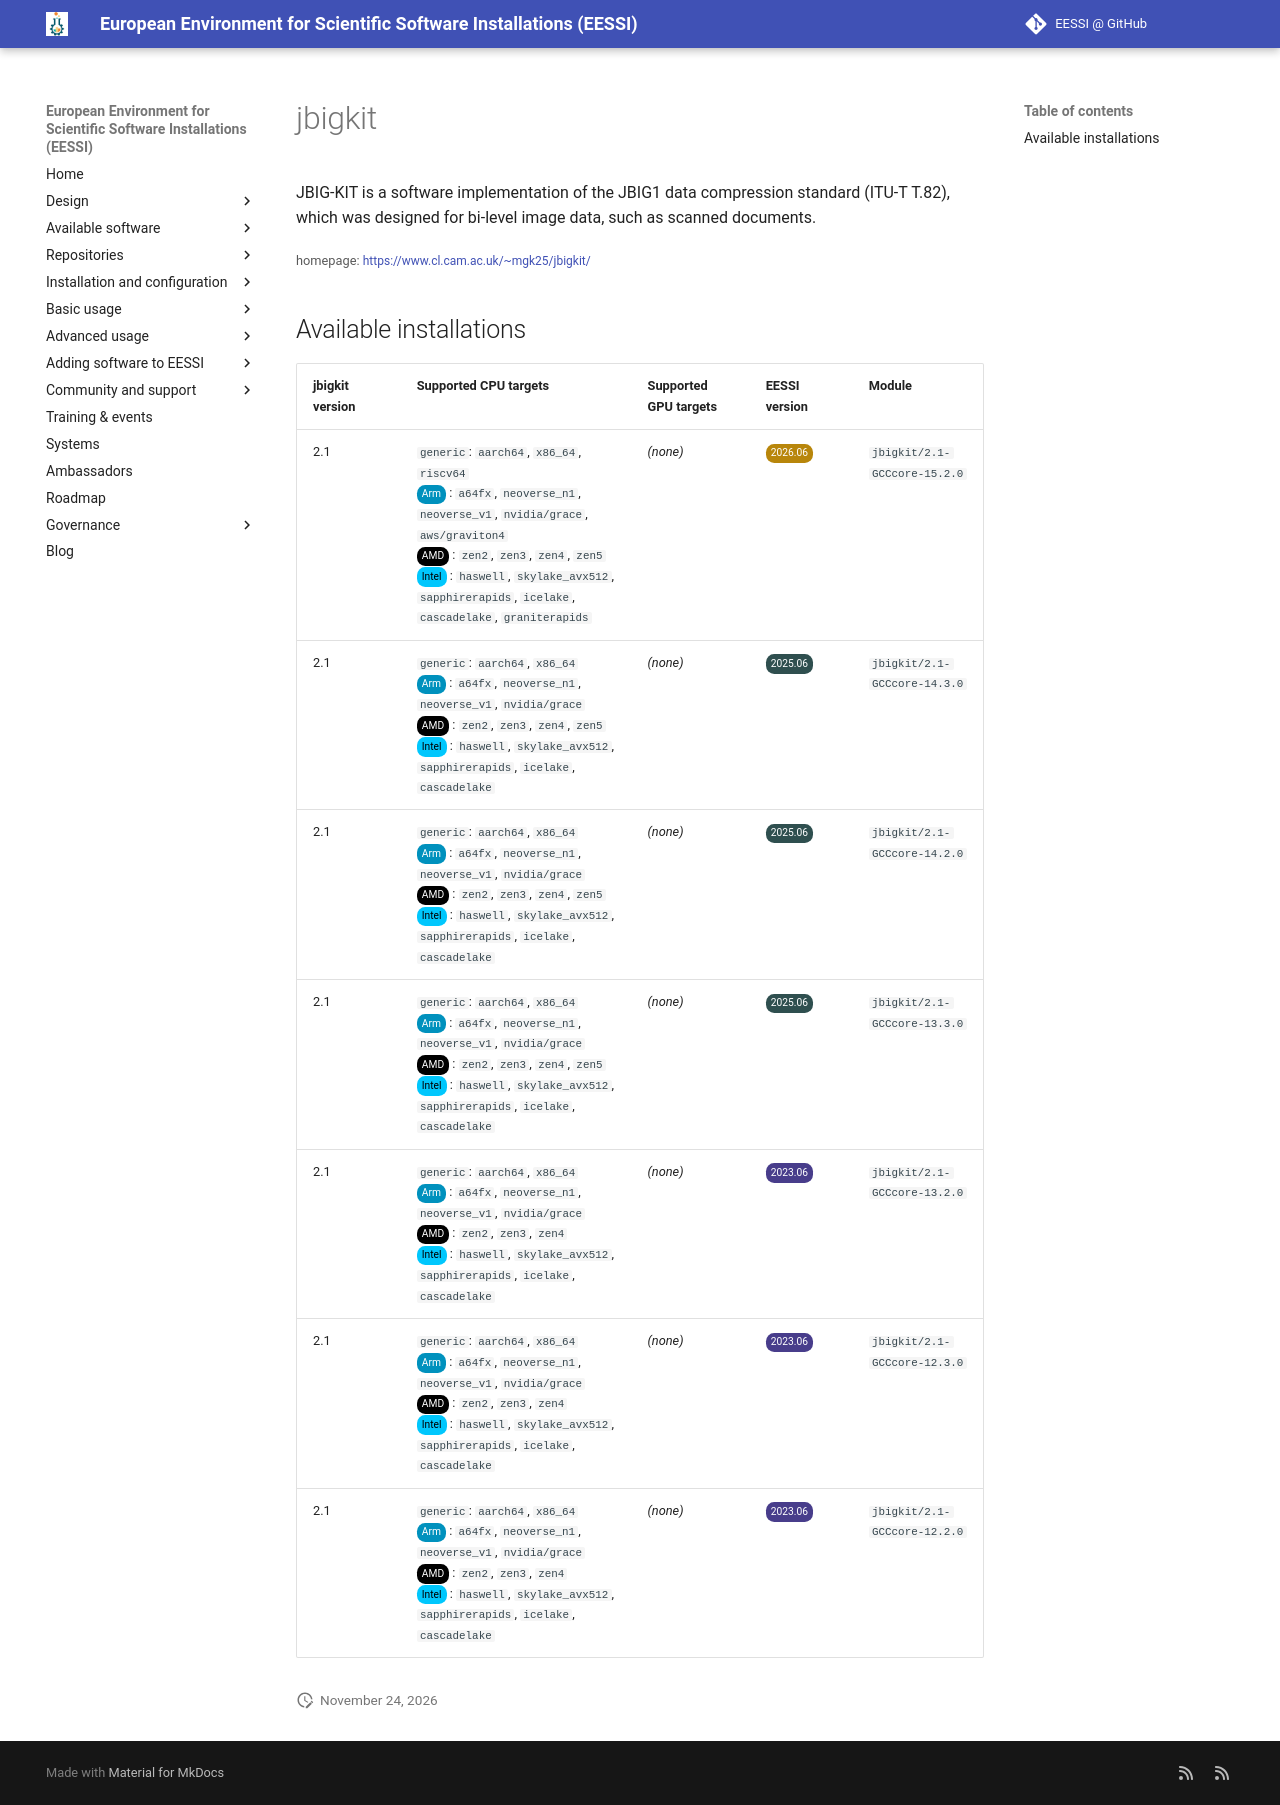

repository: EESSI/docs · page: available_software/detail/jbigkit/index.html · generator: mkdocs

---
json_ld:
  '@context': https://schema.org
  '@type': SoftwareApplication
  applicationCategory: DeveloperApplication
  description: "JBIG-KIT is a software implementation of the JBIG1 data\n compression\
    \ standard (ITU-T T.82), which was designed for bi-level image\n data, such as\
    \ scanned documents."
  license: Not confirmed
  name: jbigkit
  offers:
    '@type': Offer
    price: 0
  operatingSystem: LINUX
  review:
    '@type': Review
    author:
      '@type': Organization
      name: EESSI
    reviewBody: Application has been successfully made available on all architectures
      supported by EESSI
    reviewRating:
      '@type': Rating
      ratingValue: 5
  softwareRequirements: See https://www.eessi.io/docs/ for how to make EESSI available
    on your system
  softwareVersion: '[''2.1'']'
  url: https://www.cl.cam.ac.uk/~mgk25/jbigkit/
---
# jbigkit


JBIG-KIT is a software implementation of the JBIG1 data
 compression standard (ITU-T T.82), which was designed for bi-level image
 data, such as scanned documents.

<small>homepage: </small><span class="software-link">[https://www.cl.cam.ac.uk/~mgk25/jbigkit/](https://www.cl.cam.ac.uk/~mgk25/jbigkit/)</span>

## Available installations


|jbigkit version|Supported CPU targets|Supported GPU targets|EESSI version|Module|
| --- | --- | --- | --- | --- |
|2.1|`generic`: `aarch64`, `x86_64`, `riscv64`<br/><span class="software-cpu-arm">Arm</span>: `a64fx`, `neoverse_n1`, `neoverse_v1`, `nvidia/grace`, `aws/graviton4`<br/><span class="software-cpu-amd">AMD</span>: `zen2`, `zen3`, `zen4`, `zen5`<br/><span class="software-cpu-intel">Intel</span>: `haswell`, `skylake_avx512`, `sapphirerapids`, `icelake`, `cascadelake`, `graniterapids`<br/>|*(none)*|<span class="software-eessi-version-202606">2026.06</span>|`jbigkit/2.1-GCCcore-15.2.0`|
|2.1|`generic`: `aarch64`, `x86_64`<br/><span class="software-cpu-arm">Arm</span>: `a64fx`, `neoverse_n1`, `neoverse_v1`, `nvidia/grace`<br/><span class="software-cpu-amd">AMD</span>: `zen2`, `zen3`, `zen4`, `zen5`<br/><span class="software-cpu-intel">Intel</span>: `haswell`, `skylake_avx512`, `sapphirerapids`, `icelake`, `cascadelake`<br/>|*(none)*|<span class="software-eessi-version-202506">2025.06</span>|`jbigkit/2.1-GCCcore-14.3.0`|
|2.1|`generic`: `aarch64`, `x86_64`<br/><span class="software-cpu-arm">Arm</span>: `a64fx`, `neoverse_n1`, `neoverse_v1`, `nvidia/grace`<br/><span class="software-cpu-amd">AMD</span>: `zen2`, `zen3`, `zen4`, `zen5`<br/><span class="software-cpu-intel">Intel</span>: `haswell`, `skylake_avx512`, `sapphirerapids`, `icelake`, `cascadelake`<br/>|*(none)*|<span class="software-eessi-version-202506">2025.06</span>|`jbigkit/2.1-GCCcore-14.2.0`|
|2.1|`generic`: `aarch64`, `x86_64`<br/><span class="software-cpu-arm">Arm</span>: `a64fx`, `neoverse_n1`, `neoverse_v1`, `nvidia/grace`<br/><span class="software-cpu-amd">AMD</span>: `zen2`, `zen3`, `zen4`, `zen5`<br/><span class="software-cpu-intel">Intel</span>: `haswell`, `skylake_avx512`, `sapphirerapids`, `icelake`, `cascadelake`<br/>|*(none)*|<span class="software-eessi-version-202506">2025.06</span>|`jbigkit/2.1-GCCcore-13.3.0`|
|2.1|`generic`: `aarch64`, `x86_64`<br/><span class="software-cpu-arm">Arm</span>: `a64fx`, `neoverse_n1`, `neoverse_v1`, `nvidia/grace`<br/><span class="software-cpu-amd">AMD</span>: `zen2`, `zen3`, `zen4`<br/><span class="software-cpu-intel">Intel</span>: `haswell`, `skylake_avx512`, `sapphirerapids`, `icelake`, `cascadelake`<br/>|*(none)*|<span class="software-eessi-version-202306">2023.06</span>|`jbigkit/2.1-GCCcore-13.2.0`|
|2.1|`generic`: `aarch64`, `x86_64`<br/><span class="software-cpu-arm">Arm</span>: `a64fx`, `neoverse_n1`, `neoverse_v1`, `nvidia/grace`<br/><span class="software-cpu-amd">AMD</span>: `zen2`, `zen3`, `zen4`<br/><span class="software-cpu-intel">Intel</span>: `haswell`, `skylake_avx512`, `sapphirerapids`, `icelake`, `cascadelake`<br/>|*(none)*|<span class="software-eessi-version-202306">2023.06</span>|`jbigkit/2.1-GCCcore-12.3.0`|
|2.1|`generic`: `aarch64`, `x86_64`<br/><span class="software-cpu-arm">Arm</span>: `a64fx`, `neoverse_n1`, `neoverse_v1`, `nvidia/grace`<br/><span class="software-cpu-amd">AMD</span>: `zen2`, `zen3`, `zen4`<br/><span class="software-cpu-intel">Intel</span>: `haswell`, `skylake_avx512`, `sapphirerapids`, `icelake`, `cascadelake`<br/>|*(none)*|<span class="software-eessi-version-202306">2023.06</span>|`jbigkit/2.1-GCCcore-12.2.0`|
